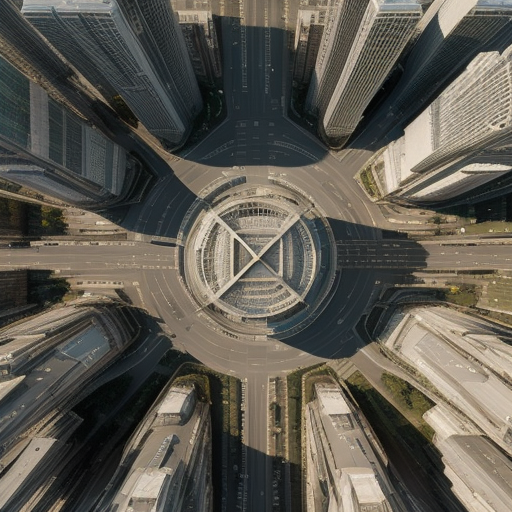
Generation parameters embedded in this image by AUTOMATIC1111 Stable Diffusion web UI or a fork of it (Forge, ...) (PNG 'parameters' text chunk):
Top-down drone satellite view, urban landscape, like google map satellite images, urban landscape, realistic, cinematic lighting, day, atmospheric perspective, immersive, skyscrapers
Steps: 20, Sampler: Euler a, CFG scale: 7, Seed: 2570216257, Size: 512x512, Model hash: d7fc69397d, Model: realisticVisionV50_v50VAE, Version: v1.5.1